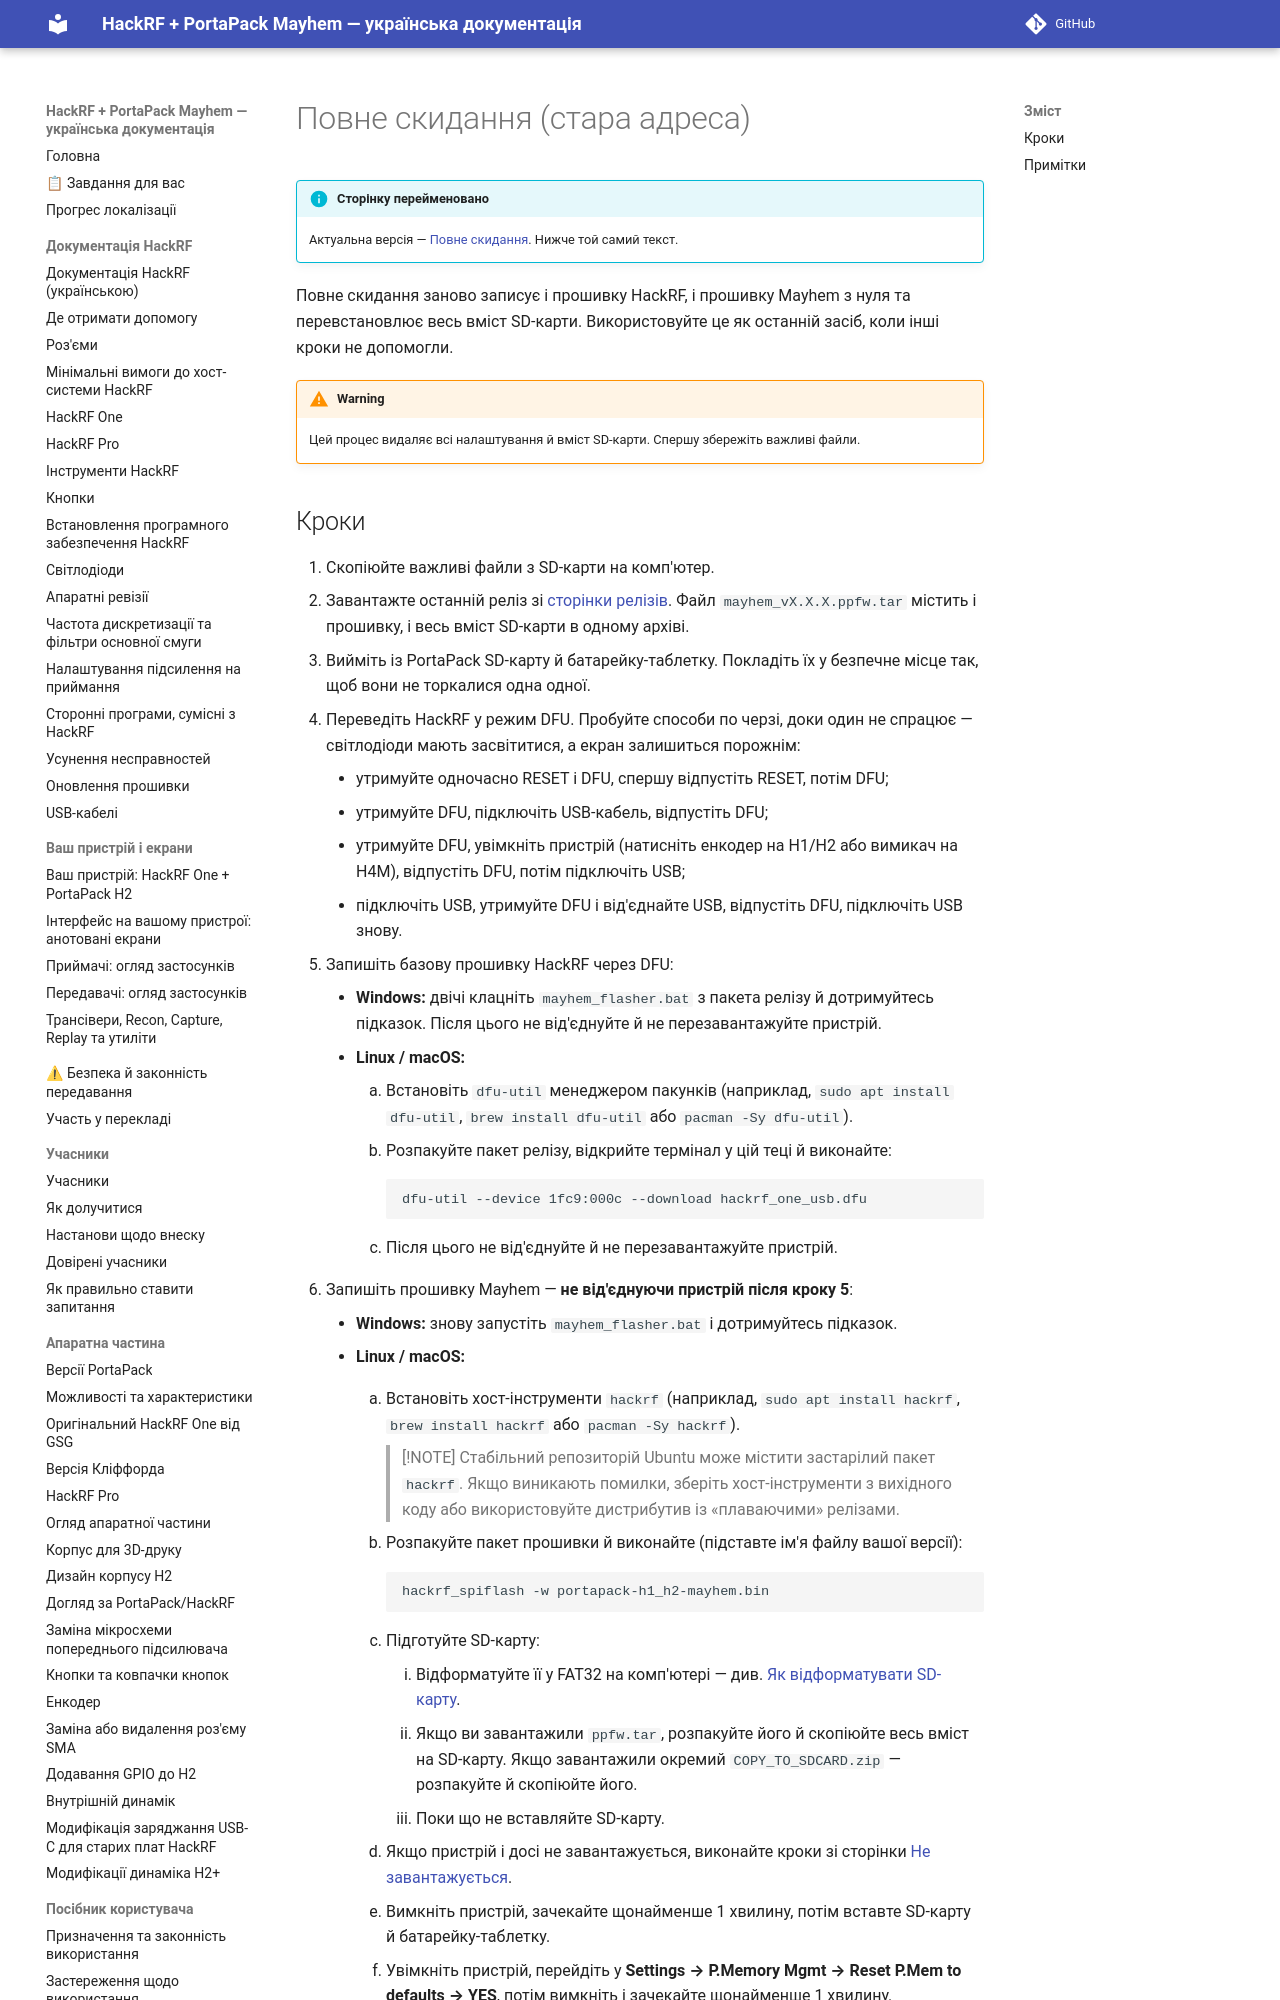

repository: FixerHack/hackrf-portapack-ua · page: completely-reset/index.html · generator: mkdocs

# Повне скидання (стара адреса)

!!! info "Сторінку перейменовано"
    Актуальна версія — [Повне скидання](Full-reset). Нижче той самий текст.

Повне скидання заново записує і прошивку HackRF, і прошивку Mayhem з нуля та перевстановлює весь вміст SD-карти. Використовуйте це як останній засіб, коли інші кроки не допомогли.

> [!WARNING]
> Цей процес видаляє всі налаштування й вміст SD-карти. Спершу збережіть важливі файли.
